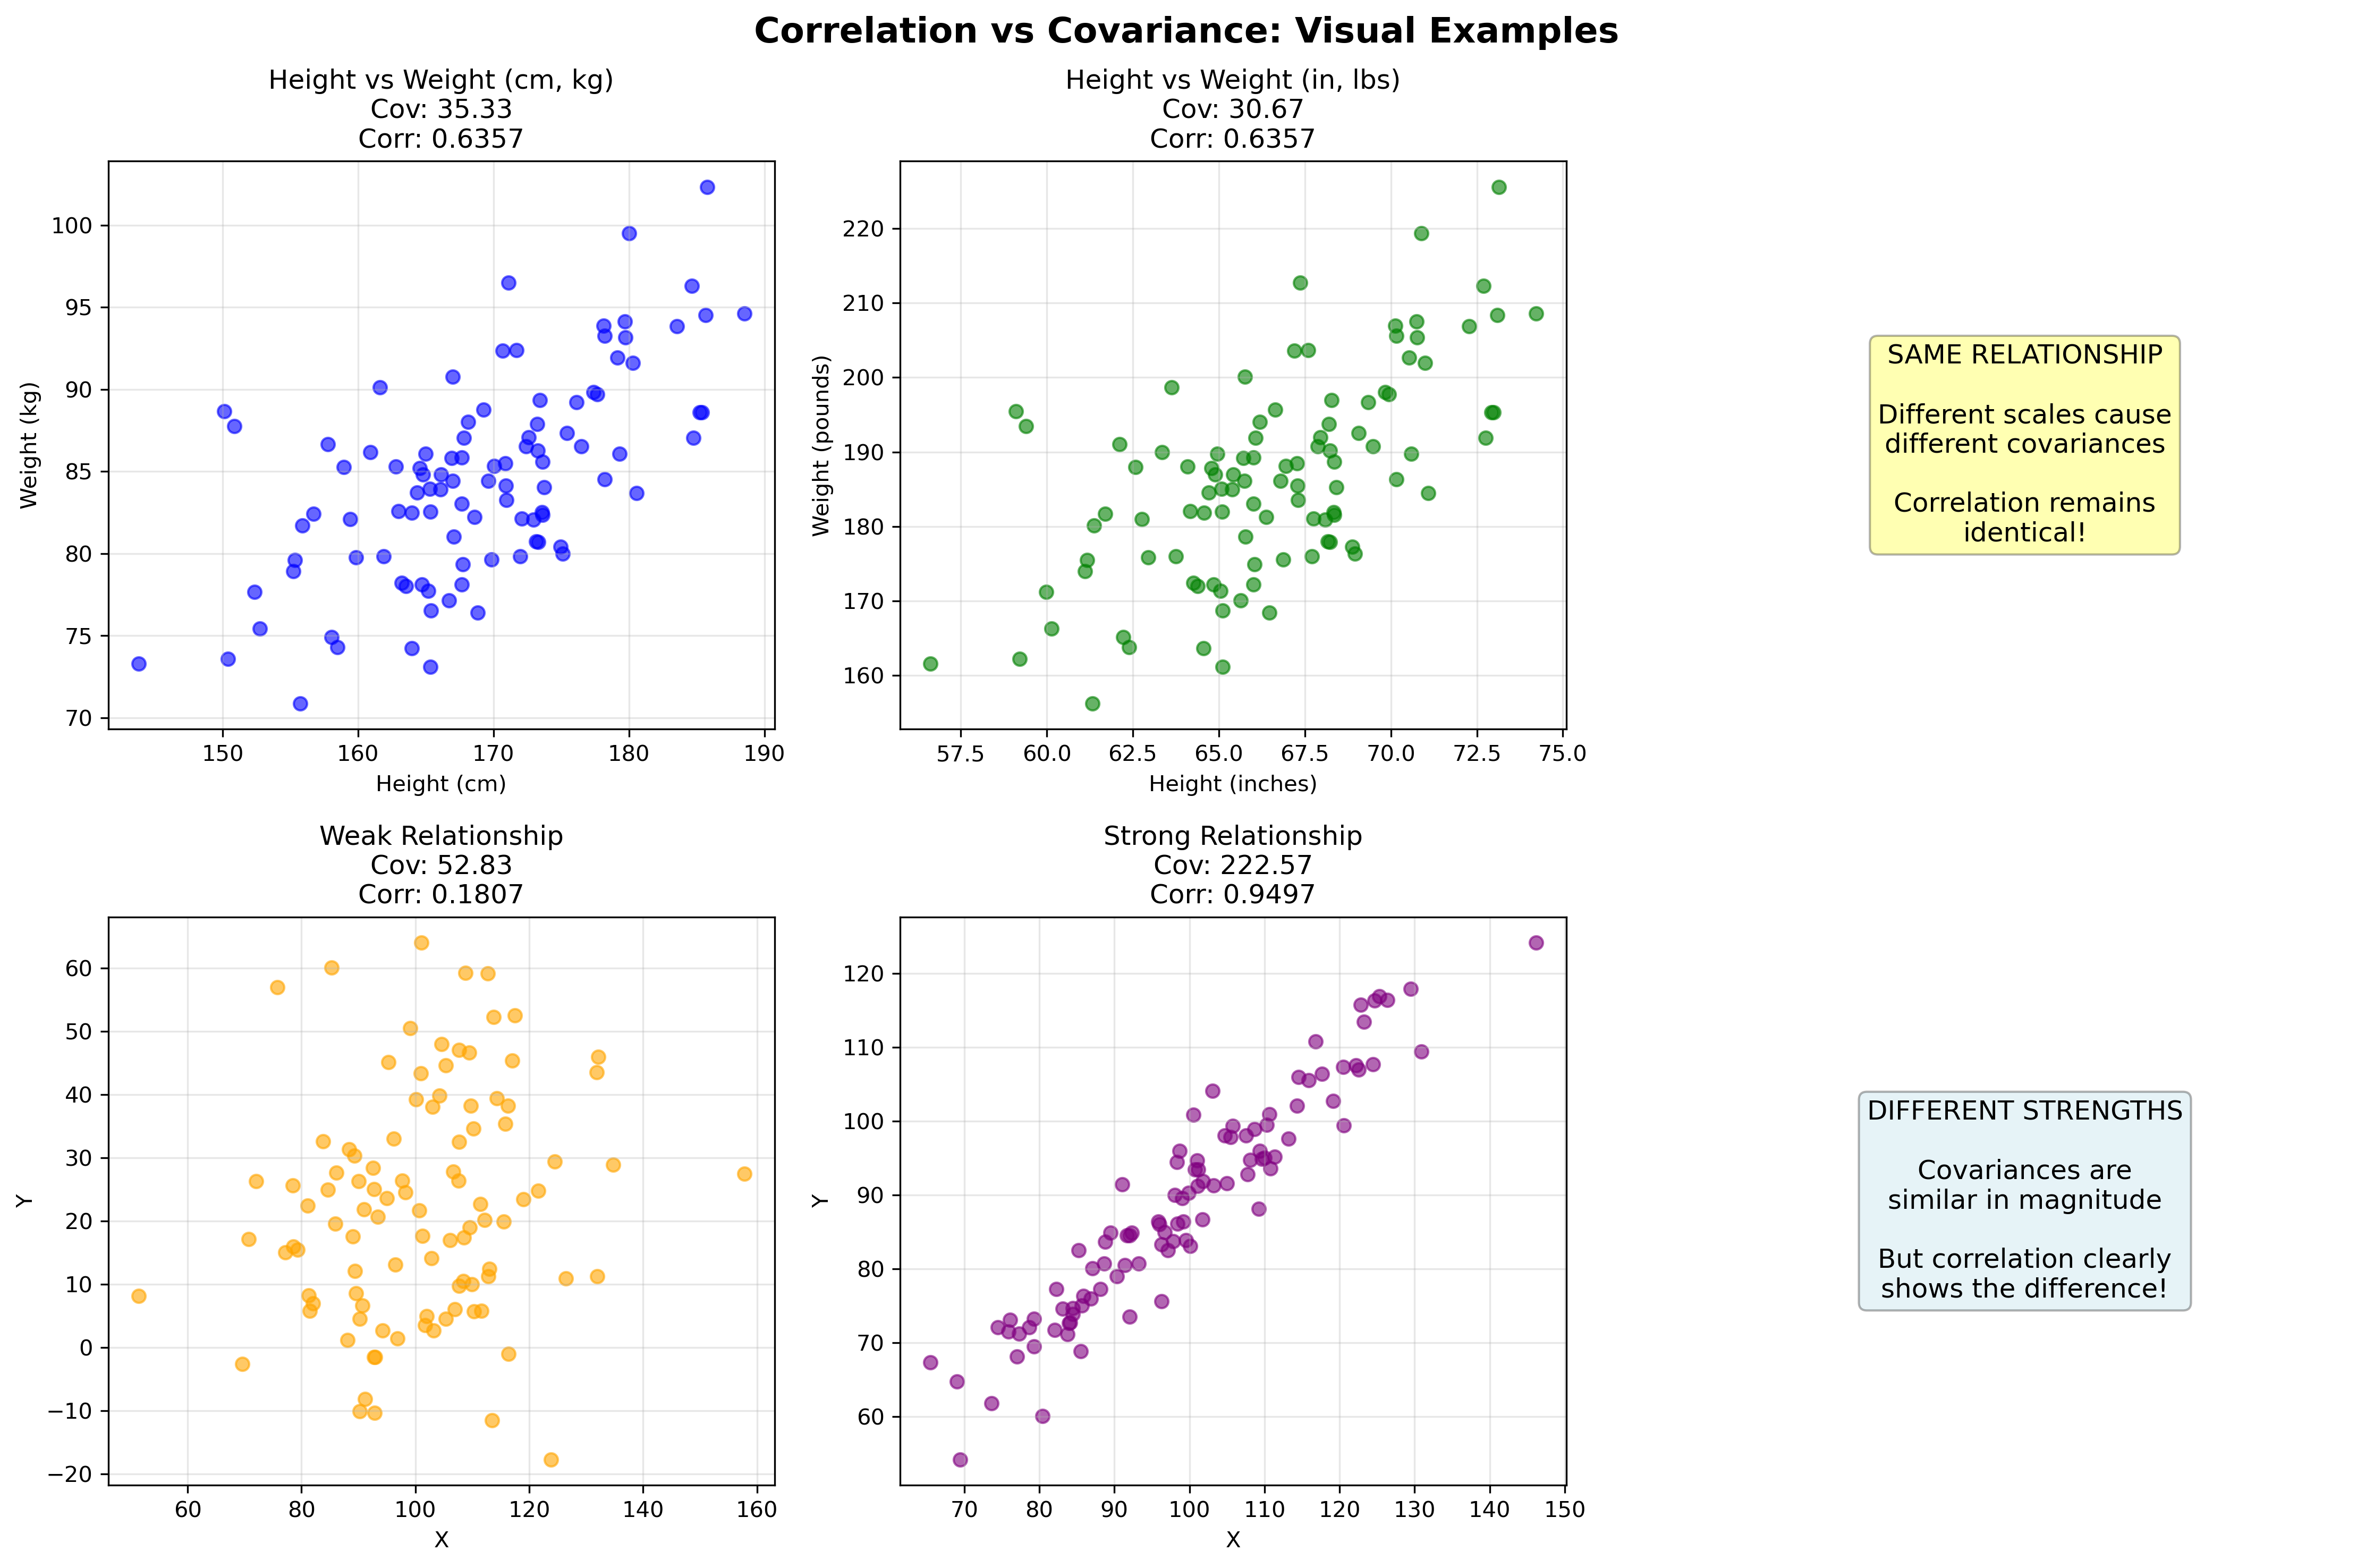

Source code (Python):
import numpy as np
import pandas as pd
import matplotlib.pyplot as plt

# Set random seed for reproducibility
np.random.seed(42)

# Example 1: Same relationship, different scales
print("=" * 70)
print("EXAMPLE 1: Same Relationship, Different Scales")
print("=" * 70)

# Dataset 1: Height (cm) vs Weight (kg)
height_cm = np.random.normal(170, 10, 100)
weight_kg = height_cm * 0.5 + np.random.normal(0, 5, 100)

# Dataset 2: Height (inches) vs Weight (pounds)
height_inches = height_cm / 2.54
weight_pounds = weight_kg * 2.20462

# Calculate covariance
cov_metric1 = np.cov(height_cm, weight_kg)[0, 1]
cov_metric2 = np.cov(height_inches, weight_pounds)[0, 1]

# Calculate correlation
corr_metric1 = np.corrcoef(height_cm, weight_kg)[0, 1]
corr_metric2 = np.corrcoef(height_inches, weight_pounds)[0, 1]

print(f"\nDataset 1: Height (cm) vs Weight (kg)")
print(f"  Covariance: {cov_metric1:.2f}")
print(f"  Correlation: {corr_metric1:.4f}")

print(f"\nDataset 2: Height (inches) vs Weight (pounds)")
print(f"  Covariance: {cov_metric2:.2f}")
print(f"  Correlation: {corr_metric2:.4f}")

print(f"\n⚠️  OBSERVATION:")
print(f"  - Covariances are VERY DIFFERENT ({cov_metric1:.2f} vs {cov_metric2:.2f})")
print(f"  - But they represent the SAME relationship!")
print(f"  - Correlations are IDENTICAL ({corr_metric1:.4f} vs {corr_metric2:.4f})")
print(f"  - This is because correlation is scale-independent")

# Example 2: Different strength of relationships
print("\n" + "=" * 70)
print("EXAMPLE 2: Different Strength of Relationships")
print("=" * 70)

# Weak relationship
X_weak = np.random.normal(100, 15, 100)
Y_weak = X_weak * 0.2 + np.random.normal(0, 20, 100)

# Strong relationship
X_strong = np.random.normal(100, 15, 100)
Y_strong = X_strong * 0.9 + np.random.normal(0, 5, 100)

# Calculate metrics
cov_weak = np.cov(X_weak, Y_weak)[0, 1]
corr_weak = np.corrcoef(X_weak, Y_weak)[0, 1]

cov_strong = np.cov(X_strong, Y_strong)[0, 1]
corr_strong = np.corrcoef(X_strong, Y_strong)[0, 1]

print(f"\nWeak Relationship:")
print(f"  Covariance: {cov_weak:.2f}")
print(f"  Correlation: {corr_weak:.4f}")

print(f"\nStrong Relationship:")
print(f"  Covariance: {cov_strong:.2f}")
print(f"  Correlation: {corr_strong:.4f}")

print(f"\n⚠️  OBSERVATION:")
print(f"  - Covariances are similar in magnitude ({cov_weak:.2f} vs {cov_strong:.2f})")
print(f"  - But correlations clearly show the difference!")
print(f"  - Weak correlation: {corr_weak:.4f} (closer to 0)")
print(f"  - Strong correlation: {corr_strong:.4f} (closer to 1)")

# Example 3: Opposite relationships
print("\n" + "=" * 70)
print("EXAMPLE 3: Opposite Relationships")
print("=" * 70)

X = np.linspace(0, 10, 100)

# Positive relationship
Y_positive = X + np.random.normal(0, 1, 100)

# Negative relationship
Y_negative = -X + np.random.normal(0, 1, 100)

cov_pos = np.cov(X, Y_positive)[0, 1]
corr_pos = np.corrcoef(X, Y_positive)[0, 1]

cov_neg = np.cov(X, Y_negative)[0, 1]
corr_neg = np.corrcoef(X, Y_negative)[0, 1]

print(f"\nPositive Relationship (X increases, Y increases):")
print(f"  Covariance: {cov_pos:.2f}")
print(f"  Correlation: {corr_pos:.4f}")

print(f"\nNegative Relationship (X increases, Y decreases):")
print(f"  Covariance: {cov_neg:.2f}")
print(f"  Correlation: {corr_neg:.4f}")

print(f"\n⚠️  OBSERVATION:")
print(f"  - Both signs are clear in covariance AND correlation")
print(f"  - But correlation magnitude is bounded: -1 to 1")
print(f"  - Covariance magnitude is unbounded")

# Create visualization
fig, axes = plt.subplots(2, 3, figsize=(15, 10))
fig.suptitle('Correlation vs Covariance: Visual Examples', fontsize=16, fontweight='bold')

# Example 1 plots
axes[0, 0].scatter(height_cm, weight_kg, alpha=0.6, color='blue')
axes[0, 0].set_xlabel('Height (cm)')
axes[0, 0].set_ylabel('Weight (kg)')
axes[0, 0].set_title(f'Height vs Weight (cm, kg)\nCov: {cov_metric1:.2f}\nCorr: {corr_metric1:.4f}')
axes[0, 0].grid(True, alpha=0.3)

axes[0, 1].scatter(height_inches, weight_pounds, alpha=0.6, color='green')
axes[0, 1].set_xlabel('Height (inches)')
axes[0, 1].set_ylabel('Weight (pounds)')
axes[0, 1].set_title(f'Height vs Weight (in, lbs)\nCov: {cov_metric2:.2f}\nCorr: {corr_metric2:.4f}')
axes[0, 1].grid(True, alpha=0.3)

axes[0, 2].text(0.5, 0.5, 'SAME RELATIONSHIP\n\nDifferent scales cause\ndifferent covariances\n\nCorrelation remains\nidentical!',
                ha='center', va='center', fontsize=12, bbox=dict(boxstyle='round', facecolor='yellow', alpha=0.3))
axes[0, 2].axis('off')

# Example 2 plots
axes[1, 0].scatter(X_weak, Y_weak, alpha=0.6, color='orange')
axes[1, 0].set_xlabel('X')
axes[1, 0].set_ylabel('Y')
axes[1, 0].set_title(f'Weak Relationship\nCov: {cov_weak:.2f}\nCorr: {corr_weak:.4f}')
axes[1, 0].grid(True, alpha=0.3)

axes[1, 1].scatter(X_strong, Y_strong, alpha=0.6, color='purple')
axes[1, 1].set_xlabel('X')
axes[1, 1].set_ylabel('Y')
axes[1, 1].set_title(f'Strong Relationship\nCov: {cov_strong:.2f}\nCorr: {corr_strong:.4f}')
axes[1, 1].grid(True, alpha=0.3)

axes[1, 2].text(0.5, 0.5, 'DIFFERENT STRENGTHS\n\nCovariances are\nsimilar in magnitude\n\nBut correlation clearly\nshows the difference!',
                ha='center', va='center', fontsize=12, bbox=dict(boxstyle='round', facecolor='lightblue', alpha=0.3))
axes[1, 2].axis('off')

plt.tight_layout()
plt.savefig('/Users/jawad/Documents/work/dsai/5m-data-1.9-eda-advanced/correlation_vs_covariance.png', dpi=300, bbox_inches='tight')
print("\n" + "=" * 70)
print("Visualization saved to: correlation_vs_covariance.png")
print("=" * 70)

# Summary Table
print("\n" + "=" * 70)
print("SUMMARY TABLE")
print("=" * 70)

summary_data = {
    'Aspect': ['Range', 'Units', 'Interpretability', 'Scale Dependent', 'Use Case'],
    'Covariance': ['-∞ to +∞', 'X units × Y units', 'Hard', 'Yes', 'Theoretical calculations'],
    'Correlation': ['-1 to +1', 'None (unitless)', 'Easy', 'No', 'Practical analysis']
}

df_summary = pd.DataFrame(summary_data)
print(df_summary.to_string(index=False))

print("\n" + "=" * 70)
print("KEY TAKEAWAYS")
print("=" * 70)
print("""
1. SCALE DEPENDENCY
   - Covariance changes when you change units of measurement
   - Correlation stays the same regardless of units

2. INTERPRETABILITY
   - Correlation ranges from -1 to 1 (easy to understand)
   - Covariance is unbounded (hard to interpret magnitude)

3. WHEN TO USE
   - Use CORRELATION for: comparing relationships across datasets,
     understanding strength of relationship
   - Use COVARIANCE for: mathematical derivations, matrix calculations,
     variance-covariance matrices

4. RELATIONSHIP
   - Correlation is normalized covariance
   - Formula: Correlation = Covariance / (σₓ × σᵧ)
   - This normalization removes the scale dependency
""")
